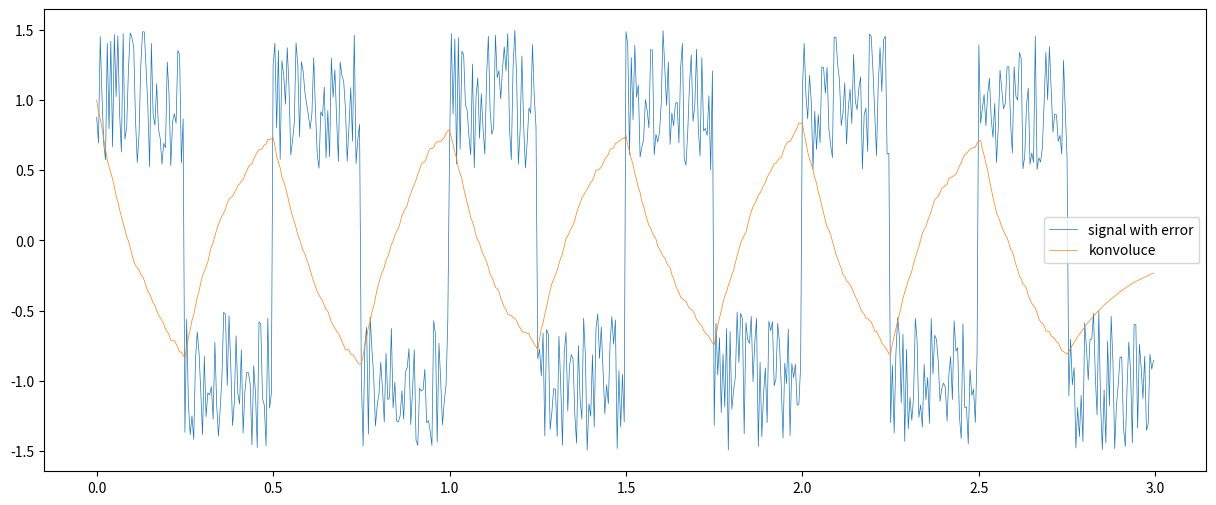

The matplotlib source for this figure:
import numpy as np
import scipy as sp
from scipy import signal
import matplotlib.pyplot as plt

def Kernel(alpha, a, t):
    return alpha * np.exp(-a * t)

n_length = 500;
Amp=1.0;

numT=6;
f = 2;
A0=1.0;
T=1/f;
Tmax = numT*T;
n_length=numT*100;

tvec = np.linspace(0,Tmax,n_length, endpoint=False);

x_t = sp.signal.square(2*np.pi*f*tvec)

Err = 2*np.random.rand(n_length)-1
# Err = 0
# x_t = A0*np.sin(2*np.pi*f*tvec) + Amp*Err/2. 
# x_t = sp.signal.sawtooth(2*np.pi*f*tvec,0.5) + 2*Err-1
x_t_e = sp.signal.square(2*np.pi*f*tvec) + Amp*Err/2
#x_t = 2*Err-1





th = np.linspace(0, 3, 100, endpoint=False)  # časový vektor pro konvoluční jádro

alpha = 1   
a = 1

h_t = Kernel(alpha, a, th)

# konvoluce
y_t = np.convolve(x_t_e, h_t, mode='same') # rescale by the sampling interval     

#rescale
y_t = y_t/np.max(y_t)   

t_Conv = np.linspace(0,10,np.max(y_t.shape))


plt.rcParams["figure.figsize"] = (15,6)
# plt.plot(tvec,x_t, linewidth=0.5,label="signal")
plt.plot(tvec,x_t_e, linewidth=0.5,label="signal with error")
plt.plot(tvec,y_t, linewidth=0.5,label="konvoluce")
plt.legend()
plt.show()
